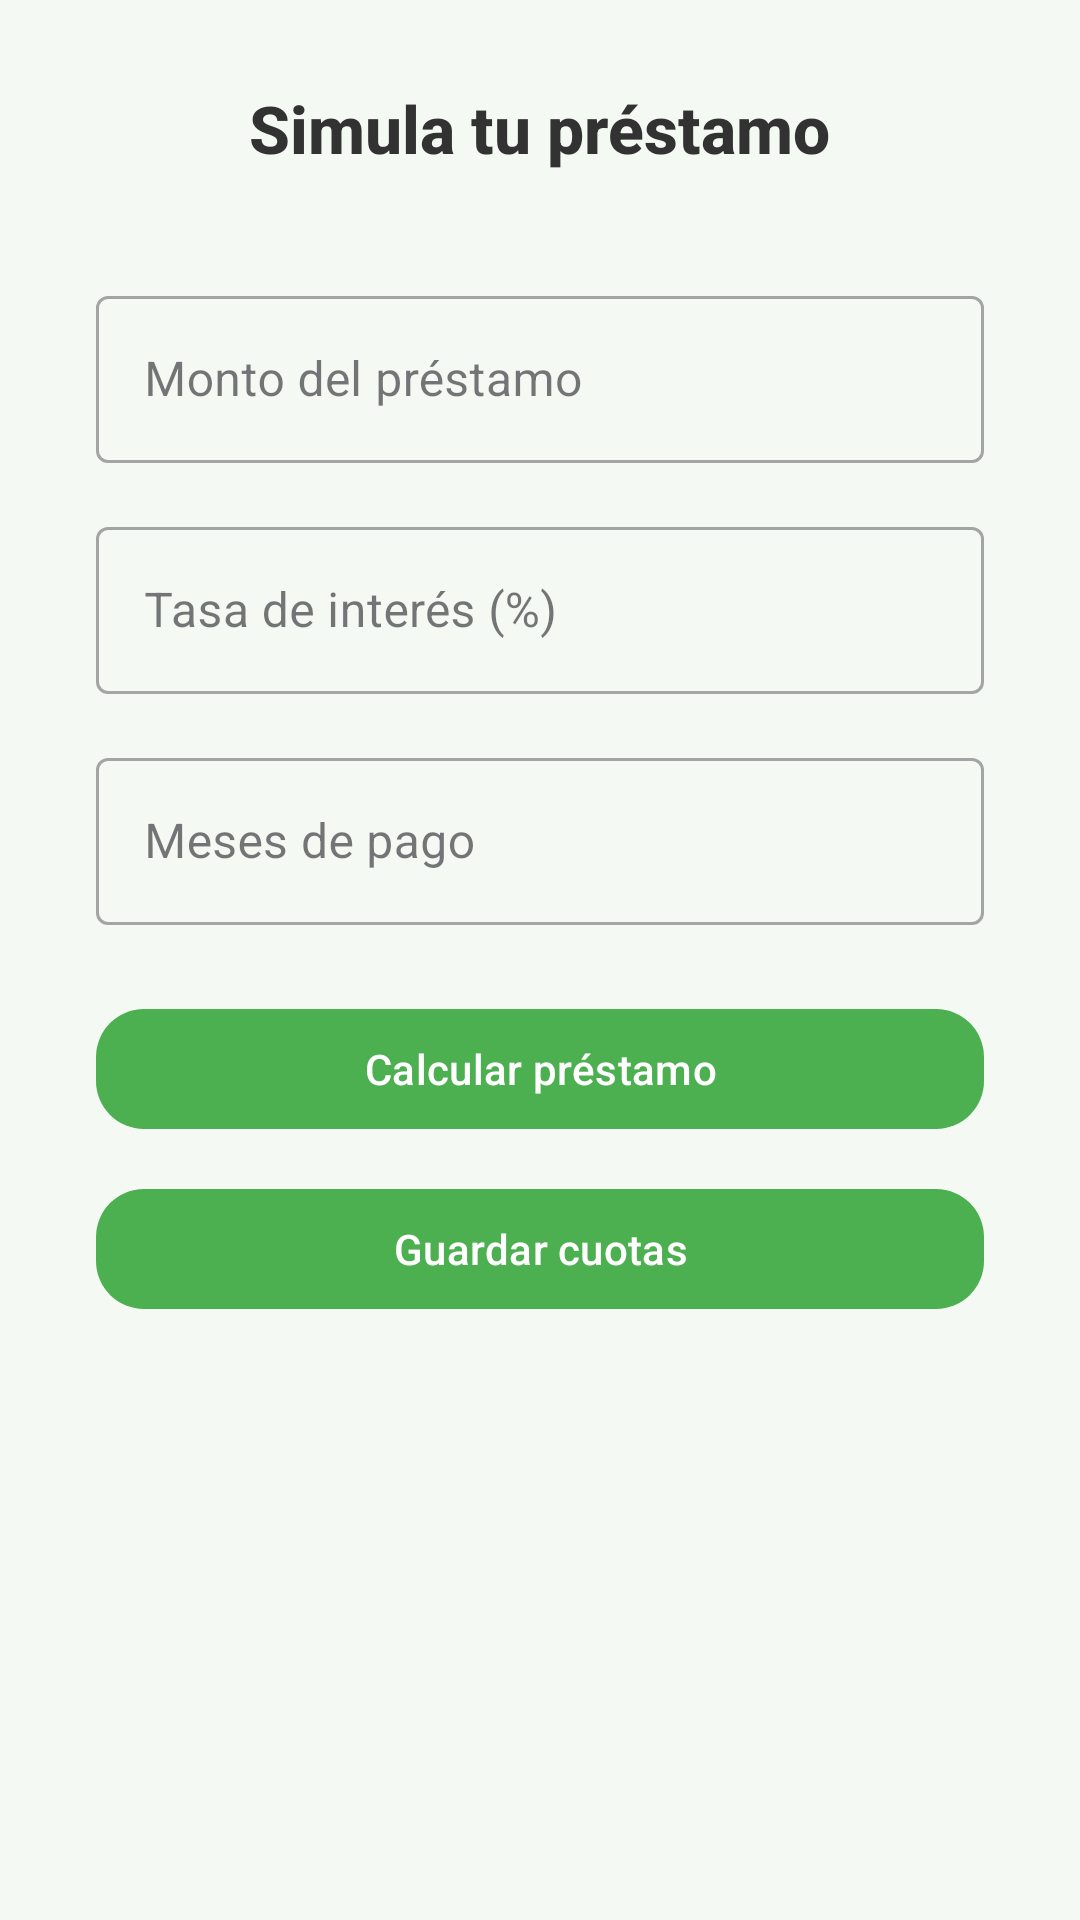

Write the Android layout XML for this screen, with the resource values it uses.
<!-- AndroidManifest.xml: application theme Theme.Finanzas2 -->
<!-- res/layout/fragment_prestamos.xml -->
<?xml version="1.0" encoding="utf-8"?>
<layout xmlns:android="http://schemas.android.com/apk/res/android"
    xmlns:app="http://schemas.android.com/apk/res-auto"
    xmlns:tools="http://schemas.android.com/tools">

    <ScrollView
        android:layout_width="match_parent"
        android:layout_height="match_parent"
        android:background="@color/bg_light"
        android:padding="16dp">

        <LinearLayout
            android:orientation="vertical"
            android:layout_width="match_parent"
            android:layout_height="wrap_content"
            android:gravity="center_horizontal">

            <TextView
                android:id="@+id/txtTituloPrestamo"
                android:layout_width="wrap_content"
                android:layout_height="wrap_content"
                android:text="Simula tu préstamo"
                android:textColor="@color/text_primary"
                android:textStyle="bold"
                android:textSize="22sp"
                android:fontFamily="sans-serif-medium"
                android:layout_marginTop="12dp"
                android:layout_marginBottom="20dp"/>

            <LinearLayout
                android:layout_width="match_parent"
                android:layout_height="wrap_content"
                android:orientation="vertical"
                android:padding="16dp"
                android:gravity="center_vertical">

                <com.google.android.material.textfield.TextInputLayout
                    android:layout_width="match_parent"
                    android:layout_height="wrap_content"
                    style="@style/Widget.MaterialComponents.TextInputLayout.OutlinedBox"
                    android:hint="Monto del préstamo">

                    <com.google.android.material.textfield.TextInputEditText
                        android:id="@+id/edtMontoPrestamo"
                        android:layout_width="match_parent"
                        android:layout_height="wrap_content"
                        android:inputType="numberDecimal"/>
                </com.google.android.material.textfield.TextInputLayout>

                <com.google.android.material.textfield.TextInputLayout
                    android:layout_width="match_parent"
                    android:layout_height="wrap_content"
                    style="@style/Widget.MaterialComponents.TextInputLayout.OutlinedBox"
                    android:hint="Tasa de interés (%)"
                    android:layout_marginTop="16dp">

                    <com.google.android.material.textfield.TextInputEditText
                        android:id="@+id/edtInteres"
                        android:layout_width="match_parent"
                        android:layout_height="wrap_content"
                        android:inputType="numberDecimal"/>
                </com.google.android.material.textfield.TextInputLayout>

                <com.google.android.material.textfield.TextInputLayout
                    android:layout_width="match_parent"
                    android:layout_height="wrap_content"
                    style="@style/Widget.MaterialComponents.TextInputLayout.OutlinedBox"
                    android:hint="Meses de pago"
                    android:layout_marginTop="16dp">

                    <com.google.android.material.textfield.TextInputEditText
                        android:id="@+id/edtMeses"
                        android:layout_width="match_parent"
                        android:layout_height="wrap_content"
                        android:inputType="number"/>
                </com.google.android.material.textfield.TextInputLayout>

                <com.google.android.material.button.MaterialButton
                    android:id="@+id/btnCalcularPrestamo"
                    android:layout_width="match_parent"
                    android:layout_height="wrap_content"
                    android:text="Calcular préstamo"
                    android:layout_marginTop="24dp"
                    app:cornerRadius="16dp"
                    app:backgroundTint="@color/green_primary"
                    android:textColor="@android:color/white"/>
                <com.google.android.material.button.MaterialButton
                    android:id="@+id/btnGuardarImagen"
                    android:layout_width="match_parent"
                    android:layout_height="wrap_content"
                    android:text="Guardar cuotas"
                    android:layout_marginTop="12dp"
                    app:cornerRadius="16dp"
                    app:backgroundTint="@color/green_primary"
                    android:textColor="@android:color/white"/>

            </LinearLayout>

            <LinearLayout
                android:id="@+id/layoutResultados"
                android:layout_width="match_parent"
                android:layout_height="wrap_content"
                android:visibility="gone"
                android:orientation="vertical"
                android:padding="16dp"
                android:layout_marginTop="12dp">

                <TextView
                    android:id="@+id/txtTotalPagar"
                    android:layout_width="wrap_content"
                    android:layout_height="wrap_content"
                    android:text="Total a pagar: S/ 0.00"
                    android:textColor="@color/text_primary"
                    android:textSize="18sp"
                    android:textStyle="bold"
                    android:layout_marginBottom="8dp"/>

                <TextView
                    android:id="@+id/txtPagoMensual"
                    android:layout_width="wrap_content"
                    android:layout_height="wrap_content"
                    android:text="Pago mensual: S/ 0.00"
                    android:textColor="@color/text_secondary"
                    android:textSize="16sp"
                    android:layout_marginBottom="12dp"/>
            </LinearLayout>

            <TextView
                android:id="@+id/txtCuotasTitulo"
                android:layout_width="match_parent"
                android:layout_height="wrap_content"
                android:text="Cuotas mensuales"
                android:textColor="@color/text_primary"
                android:textStyle="bold"
                android:textSize="18sp"
                android:layout_marginTop="20dp"
                android:visibility="gone"/>

            <androidx.recyclerview.widget.RecyclerView
                android:id="@+id/recyclerCuotas"
                android:visibility="gone"
                android:layout_width="match_parent"
                android:layout_height="wrap_content"
                android:layout_marginBottom="20dp"
                tools:listitem="@layout/item_cuota"
                app:layoutManager="androidx.recyclerview.widget.LinearLayoutManager"/>
        </LinearLayout>
    </ScrollView>
</layout>
<!-- res/layout/item_cuota.xml (included above) -->
<?xml version="1.0" encoding="utf-8"?>
<layout xmlns:android="http://schemas.android.com/apk/res/android"
    xmlns:card_view="http://schemas.android.com/apk/res-auto">

    <androidx.cardview.widget.CardView
        android:layout_width="match_parent"
        android:layout_height="wrap_content"
        android:layout_margin="10dp"
        card_view:cardCornerRadius="14dp"
        card_view:cardElevation="6dp"
        android:foreground="?attr/selectableItemBackground">

        <LinearLayout
            android:layout_width="match_parent"
            android:layout_height="wrap_content"
            android:orientation="vertical"
            android:padding="16dp">

            <TextView
                android:id="@+id/txtNumeroCuota"
                android:layout_width="wrap_content"
                android:layout_height="wrap_content"
                android:text="Cuota 1"
                android:textStyle="bold"
                android:textSize="18sp"
                android:textColor="@color/black"
                android:layout_marginBottom="8dp"/>

            <TextView
                android:id="@+id/txtMontoCuota"
                android:layout_width="wrap_content"
                android:layout_height="wrap_content"
                android:text="S/ 0.00"
                android:textSize="16sp"
                android:textColor="@color/text_primary"
                android:layout_marginBottom="6dp"/>

            <TextView
                android:id="@+id/txtInteresCuota"
                android:layout_width="wrap_content"
                android:layout_height="wrap_content"
                android:text="Interés: S/ 0.00"
                android:textSize="14sp"
                android:textColor="@color/text_secondary"
                android:layout_marginBottom="4dp"/>

            <TextView
                android:id="@+id/txtSaldoCuota"
                android:layout_width="wrap_content"
                android:layout_height="wrap_content"
                android:text="Saldo: S/ 0.00"
                android:textSize="14sp"
                android:textColor="@color/text_primary"/>
        </LinearLayout>

    </androidx.cardview.widget.CardView>

</layout>
<!-- resources referenced by this layout -->
<resources>
  <color name="bg_light">#F4F9F4</color>
  <color name="black">#FF000000</color>
  <color name="green_primary">#4CAF50</color>
  <color name="text_primary">#323232</color>
  <color name="text_secondary">#6E6E6E</color>
  <style name="Theme.Finanzas2" parent="Base.Theme.Finanzas2" />
  <style name="Base.Theme.Finanzas2" parent="Theme.Material3.DayNight.NoActionBar">
          
          
      </style>
</resources>
